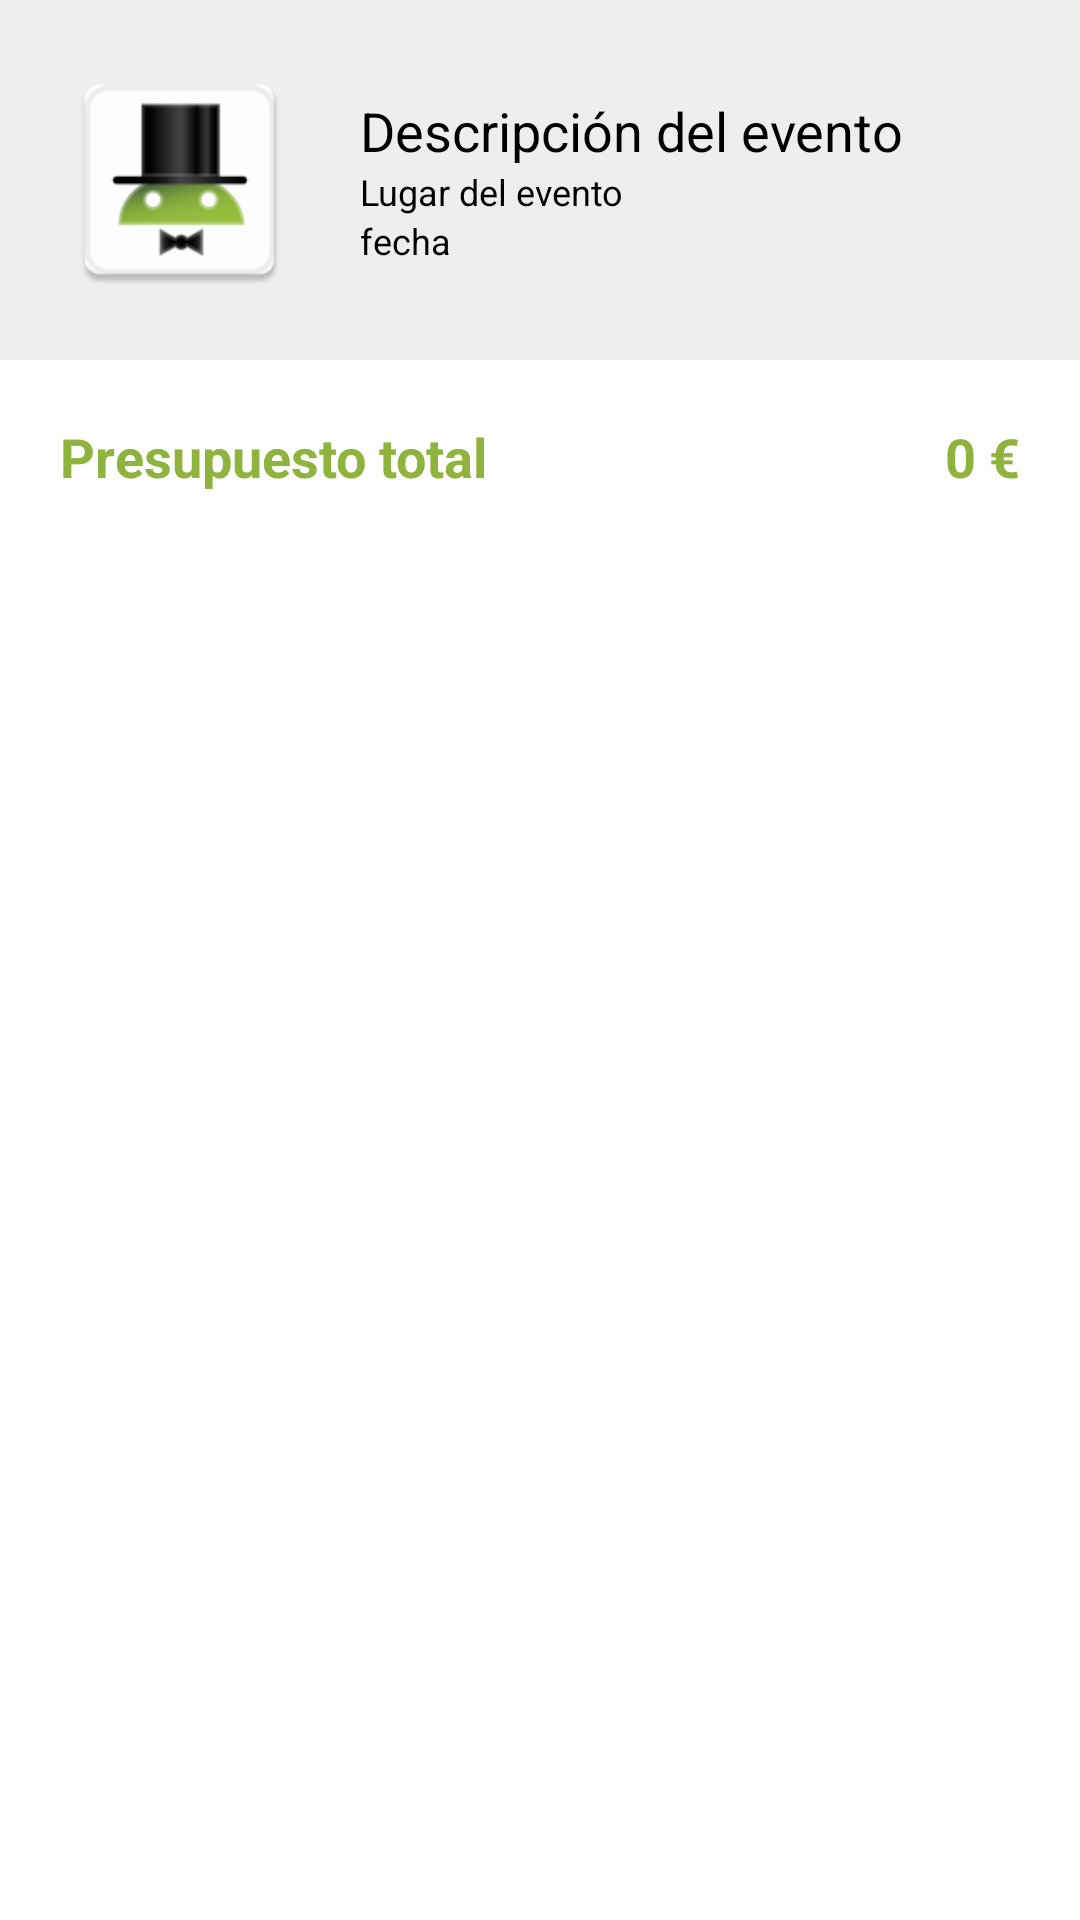

Android layout source for this screen:
<!-- AndroidManifest.xml: application theme AppTheme -->
<!-- res/layout/fragment_event_info.xml -->
<?xml version="1.0" encoding="utf-8"?>
<RelativeLayout xmlns:android="http://schemas.android.com/apk/res/android"
    android:layout_width="match_parent"
    android:layout_height="match_parent"
    android:tag="tabEventInfo"
    android:background="@color/white" >

    <LinearLayout
        android:id="@+id/linearInfoEvent"
        android:layout_width="match_parent"
        android:layout_height="wrap_content"
        android:background="#eeeeee"
        android:orientation="horizontal" >

        <ImageView
            android:id="@+id/imageInfoEvent"
            android:layout_width="80dip"
            android:layout_height="80dip"
            android:layout_margin="20dip"
            android:src="@drawable/ic_launcher" />

        <RelativeLayout
            android:layout_width="match_parent"
            android:layout_height="wrap_content"
            android:layout_gravity="center_vertical" >

            <TextView
                android:id="@+id/descriptionInfoEvent"
                android:layout_width="wrap_content"
                android:layout_height="wrap_content"
                android:layout_alignParentLeft="true"
                android:layout_alignParentTop="true"
                android:text="Descripción del evento"
                android:textColor="@color/black"
                android:textSize="18sp" />

            <TextView
                android:id="@+id/placeInfoEvent"
                android:layout_width="wrap_content"
                android:layout_height="wrap_content"
                android:layout_below="@id/descriptionInfoEvent"
                android:layout_weight="1"
                android:text="Lugar del evento"
                android:textColor="@color/black"
                android:textSize="12sp" />

            <TextView
                android:id="@+id/dateInfoEvent"
                android:layout_width="wrap_content"
                android:layout_height="wrap_content"
                android:layout_below="@id/placeInfoEvent"
                android:text="fecha"
                android:textColor="@color/black"
                android:textSize="12sp" />
        </RelativeLayout>
    </LinearLayout>

    <TextView
        android:id="@+id/textViewBugdetTitle"
        android:layout_below="@id/linearInfoEvent"
        android:layout_width="wrap_content"
        android:layout_height="wrap_content"
        android:layout_alignParentLeft="true"
        android:layout_marginLeft="20dp"
        android:layout_marginRight="20dp"
        android:layout_marginTop="20dp"
        android:layout_marginBottom="10dp"
        android:textSize="18sp"
        android:textStyle="bold"
        android:textColor="@color/green_droid"
        android:text="@string/bugdetTitle" />

    <TextView
        android:id="@+id/textViewBudgetAmount"
        android:layout_width="wrap_content"
        android:layout_height="wrap_content"
        android:layout_alignBaseline="@id/textViewBugdetTitle"
        android:textSize="18sp"
        android:layout_marginLeft="20dp"
        android:layout_marginRight="20dp"
        android:layout_marginTop="20dp"
        android:layout_marginBottom="10dp"
        android:textStyle="bold"
        android:textColor="@color/green_droid"
        android:layout_alignParentRight="true"
        android:text="0 €" />

    <ListView
        android:layout_below="@id/textViewBugdetTitle"
        android:id="@+id/amountList"
        android:layout_marginLeft="20dp"
        android:layout_marginRight="20dp"
        android:layout_width="match_parent"
        android:layout_height="wrap_content" >
    </ListView>
    
    <ImageView
        android:id="@+id/imageNoExp"
        android:layout_below="@+id/textViewBugdetTitle"
        android:layout_width="130dp"
        android:layout_height="130dp"
        android:layout_centerHorizontal="true"
        android:layout_marginTop="20dp"
        android:src="@drawable/aviso"
        android:visibility="gone" />
    
    <TextView
        android:id="@+id/textNoExp"
        android:layout_below="@+id/imageNoExp"
        android:layout_centerHorizontal="true"
        android:layout_width="wrap_content"
        android:layout_height="wrap_content"
        android:layout_marginTop="20dp"
        android:layout_marginLeft="20dp"
    	android:layout_marginRight="20dp"
        android:visibility="gone"
        android:textSize="16sp"
        android:text="@string/infoExp" />

</RelativeLayout>
<!-- resources referenced by this layout -->
<resources>
  <color name="black">#000000</color>
  <color name="green_droid">#8fb43d</color>
  <color name="white">#ffffff</color>
  <!-- drawable aviso: png bitmap (drawable, 27620 bytes) -->
  <!-- drawable ic_launcher: png bitmap (drawable-hdpi, 2908 bytes) -->
  <string name="bugdetTitle">Presupuesto total</string>
  <string name="infoExp">Pulsa sobre el icono de la barra superior para añadir vuestro primer gasto</string>
  <style name="AppTheme" parent="AppBaseTheme">
  	   	<item name="android:actionBarTabStyle">@style/AppTheme.ActionBarTabStyle</item>
  	   	<item name="android:actionBarStyle">@style/AppTheme.ActionBar.Solid</item>
      </style>
  <style name="AppBaseTheme" parent="Theme.AppCompat.Light">
          
      </style>
  <style name="AppTheme.ActionBarTabStyle" parent="@android:style/Widget.Holo.Light.ActionBar.TabView">
          <item name="android:background">@drawable/tab_indicator</item>
      </style>
  <style name="AppTheme.ActionBar.Solid" parent="@android:style/Widget.Holo.Light.ActionBar.Solid.Inverse">
          <item name="android:background">@drawable/actionbar_tab_indicator</item>
      </style>
  <!-- drawable actionbar_tab_indicator (drawable) -->
  <?xml version="1.0" encoding="utf-8"?>
  <selector xmlns:android="http://schemas.android.com/apk/res/android" >
      
  
      
      <item android:state_focused="false" android:state_selected="false"
            android:state_pressed="false"
            android:drawable="@color/green_droid" />
      <item android:state_focused="false" android:state_selected="true"
            android:state_pressed="false" 
            android:drawable="@color/green_light" />
  
  
  
  
  
      
      
  
  </selector>
  <color name="green_light">#ff99cc00</color>
</resources>
